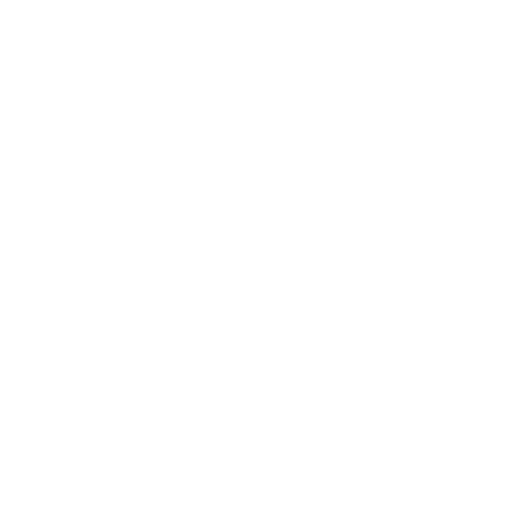
t = 0.00 s
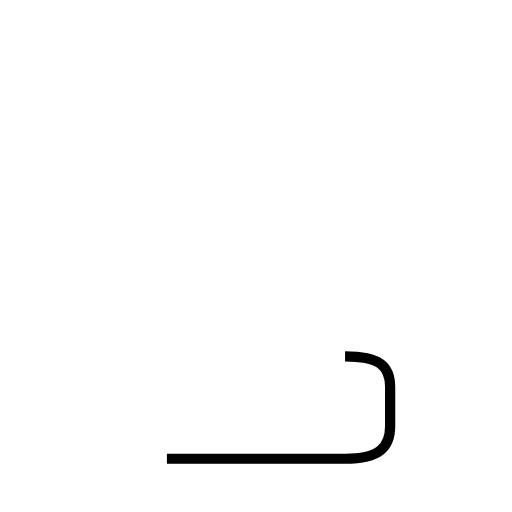
t = 1.01 s
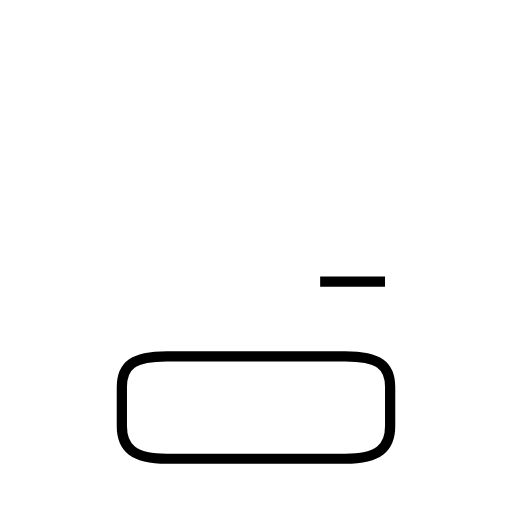
t = 2.21 s
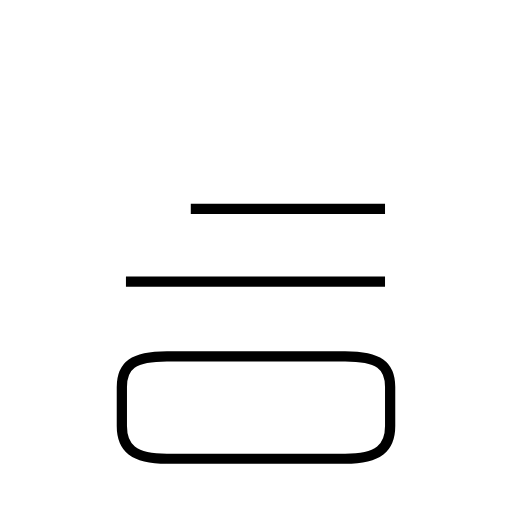
t = 3.35 s
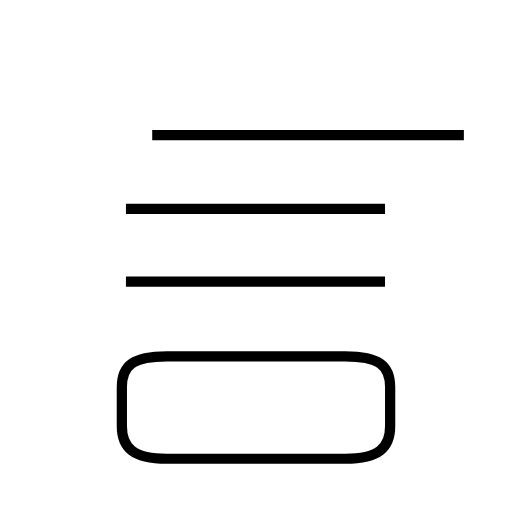
t = 4.45 s
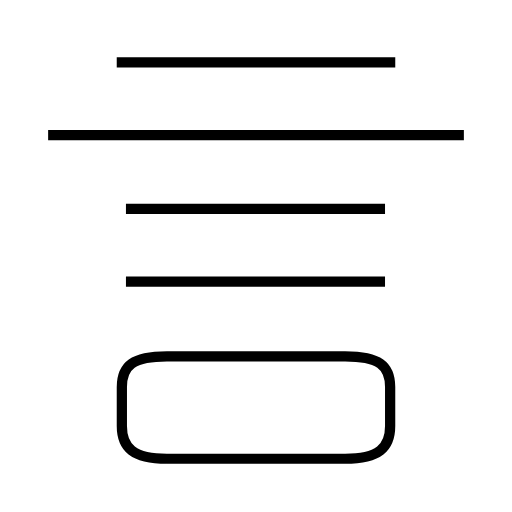
t = 5.57 s

The animated SVG that drew these frames (rendered in a browser with its animation timeline set to each time). Animation: 5 SMIL elements (animate=5); one cycle of 5.57 s.

<?xml version='1.0' encoding='utf-8'?>
<svg viewBox="0.0 -6.0 50.0 50.0" version="1.1" xmlns="http://www.w3.org/2000/svg"><rect x="-1000" y="-1000" width="2000" height="2000" stroke="white" fill="white" /><g style="fill:none;stroke:#000000;stroke-width:1"><path d="M 16.3 0.8 L 33.7 0.8 C 37.0 0.8 38.1 -0.3 38.1 -2.4 L 38.1 -6.2 C 38.1 -8.3 37.0 -9.2 33.7 -9.2 L 16.3 -9.2 C 13.0 -9.2 11.9 -8.3 11.9 -6.2 L 11.9 -2.4 C 11.9 -0.3 13.0 0.8 16.3 0.8 Z " transform="translate(0.0 38.0)" stroke-dasharray="67.23155156151824" stroke-dashoffset="67.23155156151824"><animate attributeName="stroke-dashoffset" from="67.23155156151824" to="0" dur="2.0169465468455474s" begin="0s" fill="freeze" /></path><path d="M 37.6 -16.5 L 12.3 -16.5 " transform="translate(0.0 38.0)" stroke-dasharray="25.3" stroke-dashoffset="25.3"><animate attributeName="stroke-dashoffset" from="25.3" to="0" dur="0.759s" begin="2.0169465468455474s" fill="freeze" /></path><path d="M 37.6 -23.6 L 12.3 -23.6 " transform="translate(0.0 38.0)" stroke-dasharray="25.3" stroke-dashoffset="25.3"><animate attributeName="stroke-dashoffset" from="25.3" to="0" dur="0.759s" begin="2.7759465468455473s" fill="freeze" /></path><path d="M 45.3 -30.8 L 4.7 -30.8 " transform="translate(0.0 38.0)" stroke-dasharray="40.599999999999994" stroke-dashoffset="40.599999999999994"><animate attributeName="stroke-dashoffset" from="40.599999999999994" to="0" dur="1.2179999999999997s" begin="3.534946546845547s" fill="freeze" /></path><path d="M 38.6 -37.9 L 11.4 -37.9" transform="translate(0.0 38.0)" stroke-dasharray="27.200000000000003" stroke-dashoffset="27.200000000000003"><animate attributeName="stroke-dashoffset" from="27.200000000000003" to="0" dur="0.8160000000000001s" begin="4.752946546845547s" fill="freeze" /></path></g></svg>
